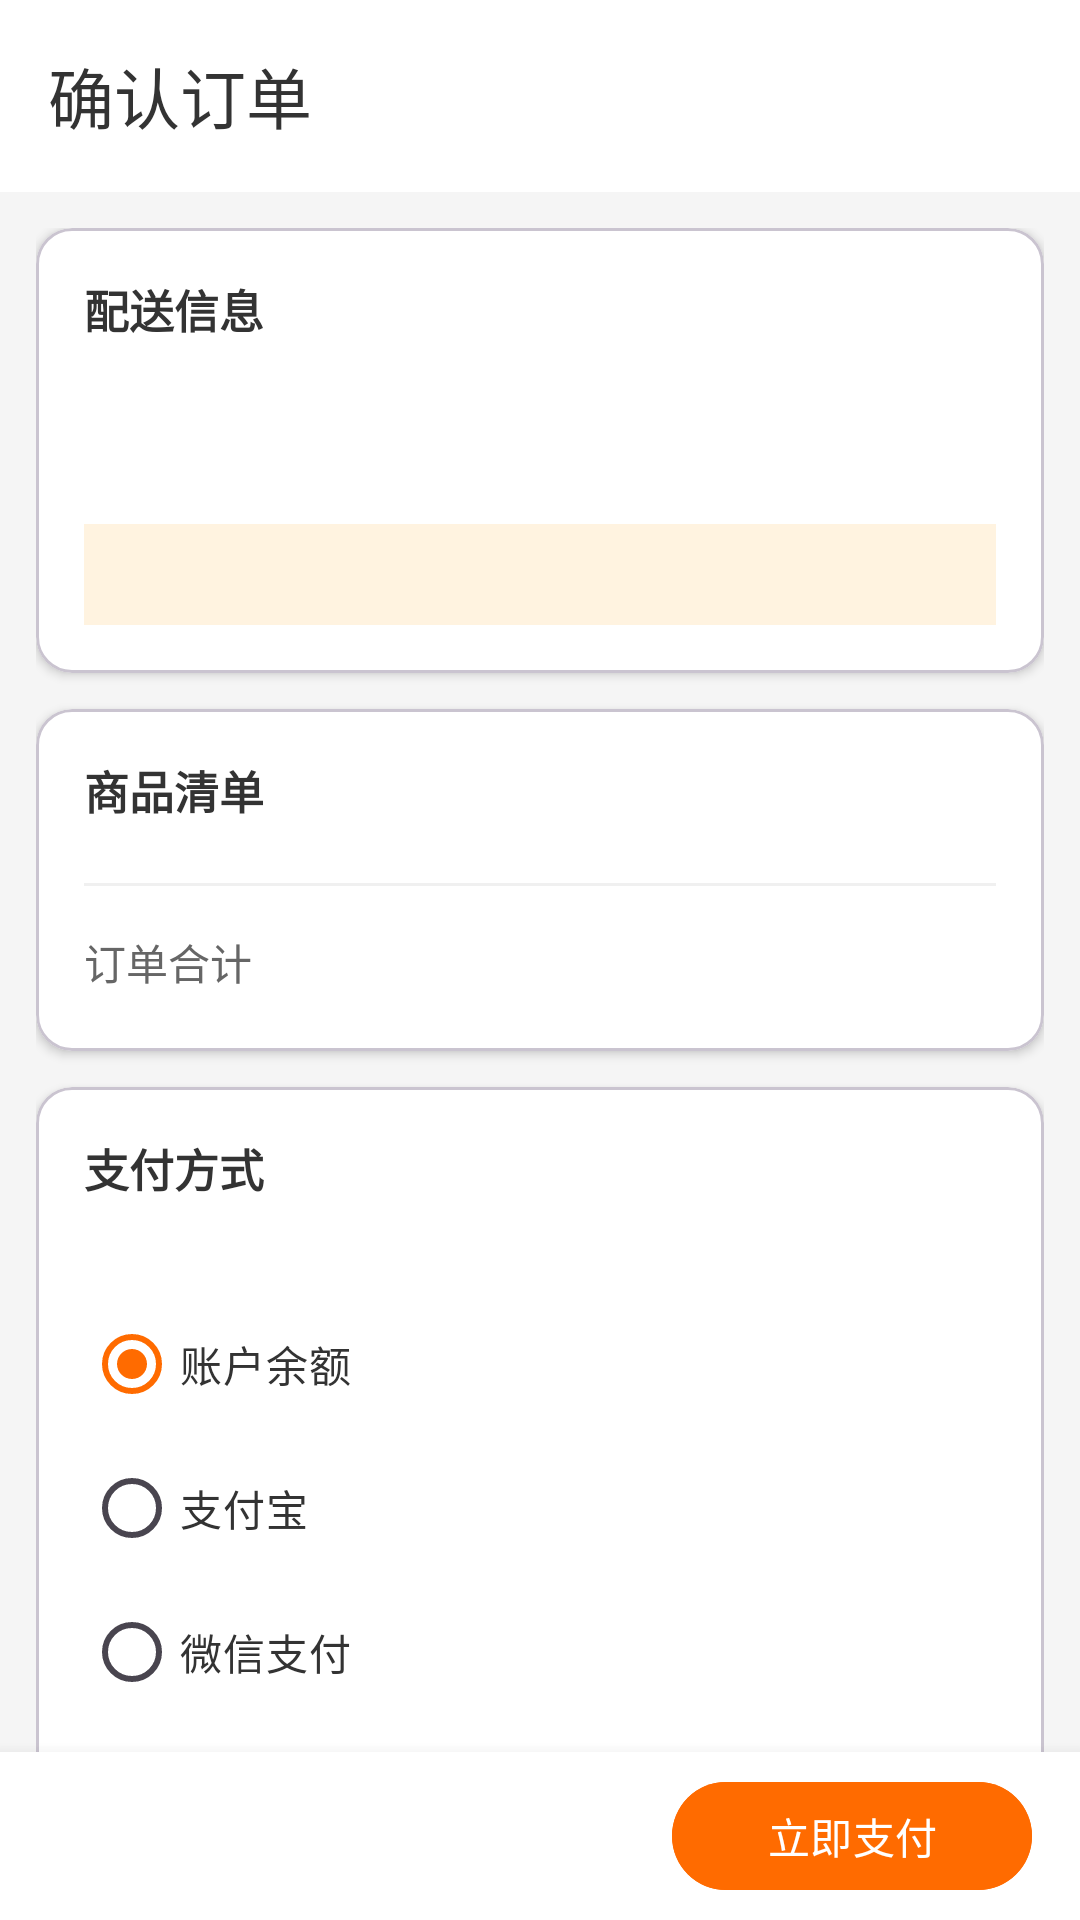

Write the Android layout XML for this screen, with the resource values it uses.
<!-- AndroidManifest.xml: application theme Theme.Shop624 -->
<!-- res/layout/activity_checkout.xml -->
<?xml version="1.0" encoding="utf-8"?>
<LinearLayout xmlns:android="http://schemas.android.com/apk/res/android"
    xmlns:app="http://schemas.android.com/apk/res-auto"
    android:layout_width="match_parent"
    android:layout_height="match_parent"
    android:background="@color/bg_page"
    android:orientation="vertical">

    <com.google.android.material.appbar.MaterialToolbar
        android:id="@+id/toolbar"
        android:layout_width="match_parent"
        android:layout_height="?attr/actionBarSize"
        android:background="@color/white"
        app:navigationIcon="@drawable/ic_back"
        app:title="@string/checkout_title"
        app:titleTextColor="@color/text_primary" />

    <androidx.core.widget.NestedScrollView
        android:layout_width="match_parent"
        android:layout_height="0dp"
        android:layout_weight="1">

        <LinearLayout
            android:layout_width="match_parent"
            android:layout_height="wrap_content"
            android:orientation="vertical"
            android:padding="12dp">

            <com.google.android.material.card.MaterialCardView
                android:layout_width="match_parent"
                android:layout_height="wrap_content"
                app:cardBackgroundColor="@color/white"
                app:cardCornerRadius="12dp"
                app:cardElevation="2dp">

                <LinearLayout
                    android:layout_width="match_parent"
                    android:layout_height="wrap_content"
                    android:orientation="vertical"
                    android:padding="16dp">

                    <TextView
                        android:layout_width="wrap_content"
                        android:layout_height="wrap_content"
                        android:text="@string/checkout_delivery_title"
                        android:textColor="@color/text_primary"
                        android:textSize="15sp"
                        android:textStyle="bold" />

                    <TextView
                        android:id="@+id/tv_shop_name"
                        android:layout_width="match_parent"
                        android:layout_height="wrap_content"
                        android:layout_marginTop="10dp"
                        android:textColor="@color/text_primary"
                        android:textSize="14sp"
                        android:textStyle="bold" />

                    <TextView
                        android:id="@+id/tv_shop_address"
                        android:layout_width="match_parent"
                        android:layout_height="wrap_content"
                        android:layout_marginTop="4dp"
                        android:textColor="@color/text_secondary"
                        android:textSize="13sp" />

                    <TextView
                        android:id="@+id/tv_delivery_hint"
                        android:layout_width="match_parent"
                        android:layout_height="wrap_content"
                        android:layout_marginTop="10dp"
                        android:background="@color/accent_light"
                        android:paddingHorizontal="10dp"
                        android:paddingVertical="8dp"
                        android:textColor="@color/primary"
                        android:textSize="13sp" />

                </LinearLayout>

            </com.google.android.material.card.MaterialCardView>

            <com.google.android.material.card.MaterialCardView
                android:layout_width="match_parent"
                android:layout_height="wrap_content"
                android:layout_marginTop="12dp"
                app:cardBackgroundColor="@color/white"
                app:cardCornerRadius="12dp"
                app:cardElevation="2dp">

                <LinearLayout
                    android:layout_width="match_parent"
                    android:layout_height="wrap_content"
                    android:orientation="vertical"
                    android:padding="16dp">

                    <TextView
                        android:layout_width="wrap_content"
                        android:layout_height="wrap_content"
                        android:text="@string/checkout_goods_title"
                        android:textColor="@color/text_primary"
                        android:textSize="15sp"
                        android:textStyle="bold" />

                    <androidx.recyclerview.widget.RecyclerView
                        android:id="@+id/rv_items"
                        android:layout_width="match_parent"
                        android:layout_height="wrap_content"
                        android:layout_marginTop="8dp"
                        android:nestedScrollingEnabled="false" />

                    <View
                        android:layout_width="match_parent"
                        android:layout_height="1dp"
                        android:layout_marginVertical="12dp"
                        android:background="#F0F0F0" />

                    <LinearLayout
                        android:layout_width="match_parent"
                        android:layout_height="wrap_content"
                        android:gravity="center_vertical"
                        android:orientation="horizontal">

                        <TextView
                            android:layout_width="0dp"
                            android:layout_height="wrap_content"
                            android:layout_weight="1"
                            android:text="@string/checkout_total_label"
                            android:textColor="@color/text_secondary"
                            android:textSize="14sp" />

                        <TextView
                            android:id="@+id/tv_total_amount"
                            android:layout_width="wrap_content"
                            android:layout_height="wrap_content"
                            android:textColor="@color/price"
                            android:textSize="20sp"
                            android:textStyle="bold" />

                    </LinearLayout>

                </LinearLayout>

            </com.google.android.material.card.MaterialCardView>

            <com.google.android.material.card.MaterialCardView
                android:layout_width="match_parent"
                android:layout_height="wrap_content"
                android:layout_marginTop="12dp"
                app:cardBackgroundColor="@color/white"
                app:cardCornerRadius="12dp"
                app:cardElevation="2dp">

                <LinearLayout
                    android:layout_width="match_parent"
                    android:layout_height="wrap_content"
                    android:orientation="vertical"
                    android:padding="16dp">

                    <TextView
                        android:layout_width="wrap_content"
                        android:layout_height="wrap_content"
                        android:text="@string/checkout_payment_title"
                        android:textColor="@color/text_primary"
                        android:textSize="15sp"
                        android:textStyle="bold" />

                    <TextView
                        android:id="@+id/tv_balance_hint"
                        android:layout_width="match_parent"
                        android:layout_height="wrap_content"
                        android:layout_marginTop="6dp"
                        android:textColor="@color/text_hint"
                        android:textSize="12sp" />

                    <RadioGroup
                        android:id="@+id/rg_payment"
                        android:layout_width="match_parent"
                        android:layout_height="wrap_content"
                        android:layout_marginTop="8dp">

                        <RadioButton
                            android:id="@+id/rb_balance"
                            android:layout_width="match_parent"
                            android:layout_height="wrap_content"
                            android:checked="true"
                            android:paddingVertical="8dp"
                            android:text="@string/payment_balance"
                            android:textColor="@color/text_primary"
                            android:textSize="14sp" />

                        <RadioButton
                            android:id="@+id/rb_alipay"
                            android:layout_width="match_parent"
                            android:layout_height="wrap_content"
                            android:paddingVertical="8dp"
                            android:text="@string/payment_alipay"
                            android:textColor="@color/text_primary"
                            android:textSize="14sp" />

                        <RadioButton
                            android:id="@+id/rb_wechat"
                            android:layout_width="match_parent"
                            android:layout_height="wrap_content"
                            android:paddingVertical="8dp"
                            android:text="@string/payment_wechat"
                            android:textColor="@color/text_primary"
                            android:textSize="14sp" />

                        <RadioButton
                            android:id="@+id/rb_cod"
                            android:layout_width="match_parent"
                            android:layout_height="wrap_content"
                            android:paddingVertical="8dp"
                            android:text="@string/payment_cod"
                            android:textColor="@color/text_primary"
                            android:textSize="14sp" />

                    </RadioGroup>

                </LinearLayout>

            </com.google.android.material.card.MaterialCardView>

        </LinearLayout>

    </androidx.core.widget.NestedScrollView>

    <LinearLayout
        android:layout_width="match_parent"
        android:layout_height="56dp"
        android:background="@color/white"
        android:elevation="8dp"
        android:gravity="center_vertical"
        android:orientation="horizontal"
        android:paddingHorizontal="16dp">

        <TextView
            android:id="@+id/tv_bottom_total"
            android:layout_width="0dp"
            android:layout_height="wrap_content"
            android:layout_weight="1"
            android:textColor="@color/price"
            android:textSize="18sp"
            android:textStyle="bold" />

        <com.google.android.material.button.MaterialButton
            android:id="@+id/btn_pay"
            android:layout_width="wrap_content"
            android:layout_height="44dp"
            android:backgroundTint="@color/primary"
            android:minWidth="120dp"
            android:text="@string/checkout_pay"
            app:cornerRadius="22dp" />

    </LinearLayout>

</LinearLayout>
<!-- resources referenced by this layout -->
<resources>
  <color name="accent_light">#FFF3E0</color>
  <color name="bg_page">#F5F5F5</color>
  <color name="price">#FF4444</color>
  <color name="primary">#FF6B00</color>
  <color name="text_hint">#999999</color>
  <color name="text_primary">#333333</color>
  <color name="text_secondary">#666666</color>
  <color name="white">#FFFFFFFF</color>
  <string name="checkout_delivery_title">配送信息</string>
  <string name="checkout_goods_title">商品清单</string>
  <string name="checkout_pay">立即支付</string>
  <string name="checkout_payment_title">支付方式</string>
  <string name="checkout_title">确认订单</string>
  <string name="checkout_total_label">订单合计</string>
  <string name="payment_alipay">支付宝</string>
  <string name="payment_balance">账户余额</string>
  <string name="payment_cod">货到付款</string>
  <string name="payment_wechat">微信支付</string>
  <style name="Theme.Shop624" parent="Base.Theme.Shop624" />
  <style name="Base.Theme.Shop624" parent="Theme.Material3.DayNight.NoActionBar">
          <item name="colorPrimary">@color/primary</item>
          <item name="colorPrimaryDark">@color/primary_dark</item>
          <item name="colorAccent">@color/accent</item>
          <item name="android:statusBarColor">@color/primary</item>
      </style>
  <color name="primary_dark">#E55D00</color>
  <color name="accent">#FF9500</color>
</resources>
